Run: headless pygame with SDL's dummy video driver; simulated clock (each Clock.tick advances the game by its frame time, no real sleeping); random seed 0; keys injected as events and as key.get_pressed() state; mouse plan: one left click at the window centre at the start of phase 2, then a move to the lower-right quarter at the start of phase 3.
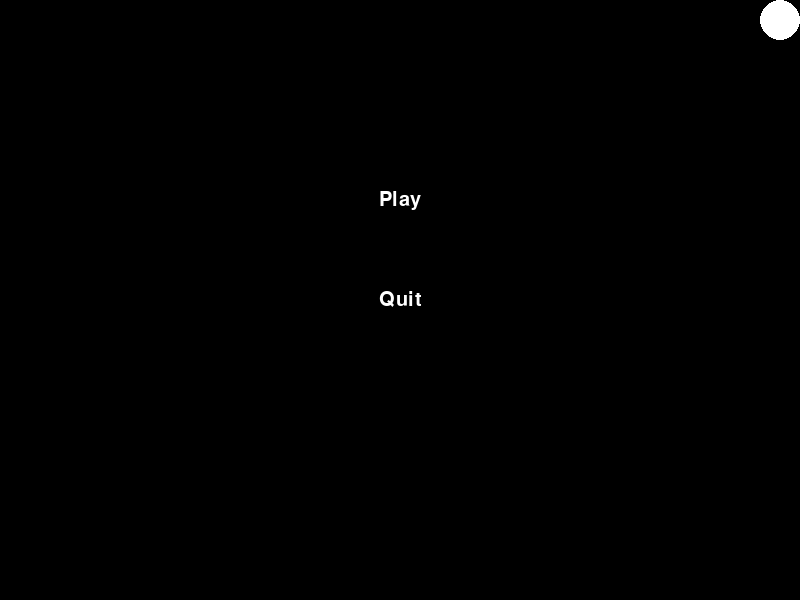
Frame 1 of 2 · flips 1–60 · no input
Frame 2 of 2 · flips 61–180 · clicked the window centre · tapped SPACE, RETURN · held RIGHT (→), D (game ended) · screen unchanged from frame 1, image omitted

The pygame program that drew these frames:

import pygame

# Initialize pygame and create window
pygame.init()
screen = pygame.display.set_mode((800, 600))

# Load font for menu buttons
font = pygame.font.Font(None, 30)

# Define menu buttons
play_button = font.render("Play", True, (255, 255, 255))
quit_button = font.render("Quit", True, (255, 255, 255))

# Set button rects
play_rect = play_button.get_rect(center=(400, 200))
quit_rect = quit_button.get_rect(center=(400, 300))

# Settings button circle
settings_radius = 20
settings_x = 780
settings_y = 20

# Main loop
running = True
while running:
    # Handle events
    for event in pygame.event.get():
        if event.type == pygame.QUIT:
            running = False
        elif event.type == pygame.MOUSEBUTTONUP:
            # Check if buttons were clicked
            mouse_pos = pygame.mouse.get_pos()
            if play_rect.collidepoint(mouse_pos):
                # Start the game
                # TODO: Add code to start a minigame
                pass
            elif quit_rect.collidepoint(mouse_pos):
                running = False
            elif (settings_x - mouse_pos[0])**2 + (settings_y - mouse_pos[1])**2 < settings_radius**2:
                # Open settings menu
                # TODO: Add code to open settings menu
                pass
                
    # Clear screen
    screen.fill((0, 0, 0))
    
    # Draw buttons
    screen.blit(play_button, play_rect)
    screen.blit(quit_button, quit_rect)
    
    # Draw settings button circle
    pygame.draw.circle(screen, (255, 255, 255), (settings_x, settings_y), settings_radius)
    
    # Update screen
    pygame.display.update()

# Quit pygame
pygame.quit()
